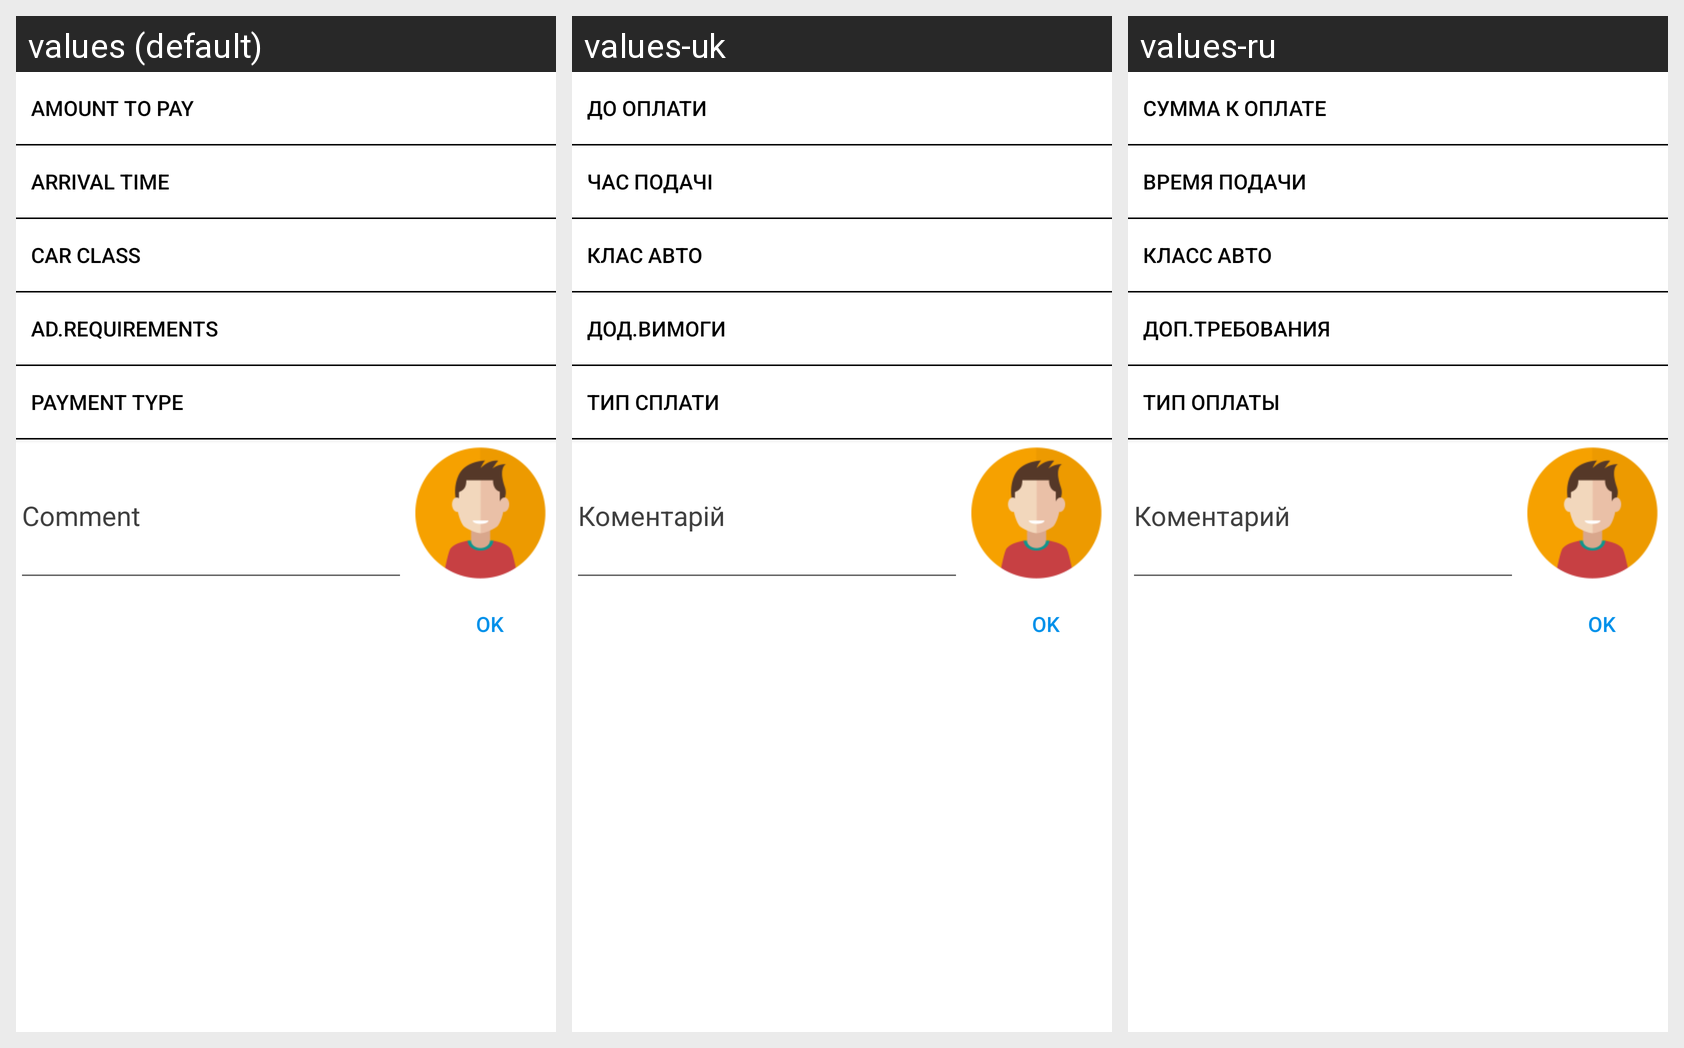

This grid shows one Android layout under several languages. Give, for every string resource on the screen, its name, the default text and each shown locale's text.
Android screen res/layout/info_dialog.xml rendered under 3 locales, left to right: values (default), values-uk, values-ru. Device: Nexus 5 (rendered at 1080×1920; each locale shown at half size, 540×960, under a caption strip naming it); theme AppTheme.
Strings drawn on this screen, with the default value and each locale's value (text and hints the layout hard-codes, and strings that could not be matched under every locale, appear in the picture but are not listed):

summa_oplata
  values: Amount to pay
  values-uk: До оплати
  values-ru: Сумма к оплате

time_order
  values: Arrival time
  values-uk: Час подачі
  values-ru: Время подачи

car_class
  values: Car class
  values-uk: Клас авто
  values-ru: Класс авто

additional_order
  values: Ad.requirements
  values-uk: Дод.вимоги
  values-ru: Доп.требования

type_payment
  values: Payment type
  values-uk: Тип сплати
  values-ru: Тип оплаты

comment
  values: Comment
  values-uk: Коментарій
  values-ru: Коментарий

btn_ok
  values: OK
  values-uk: OK
  values-ru: OK
